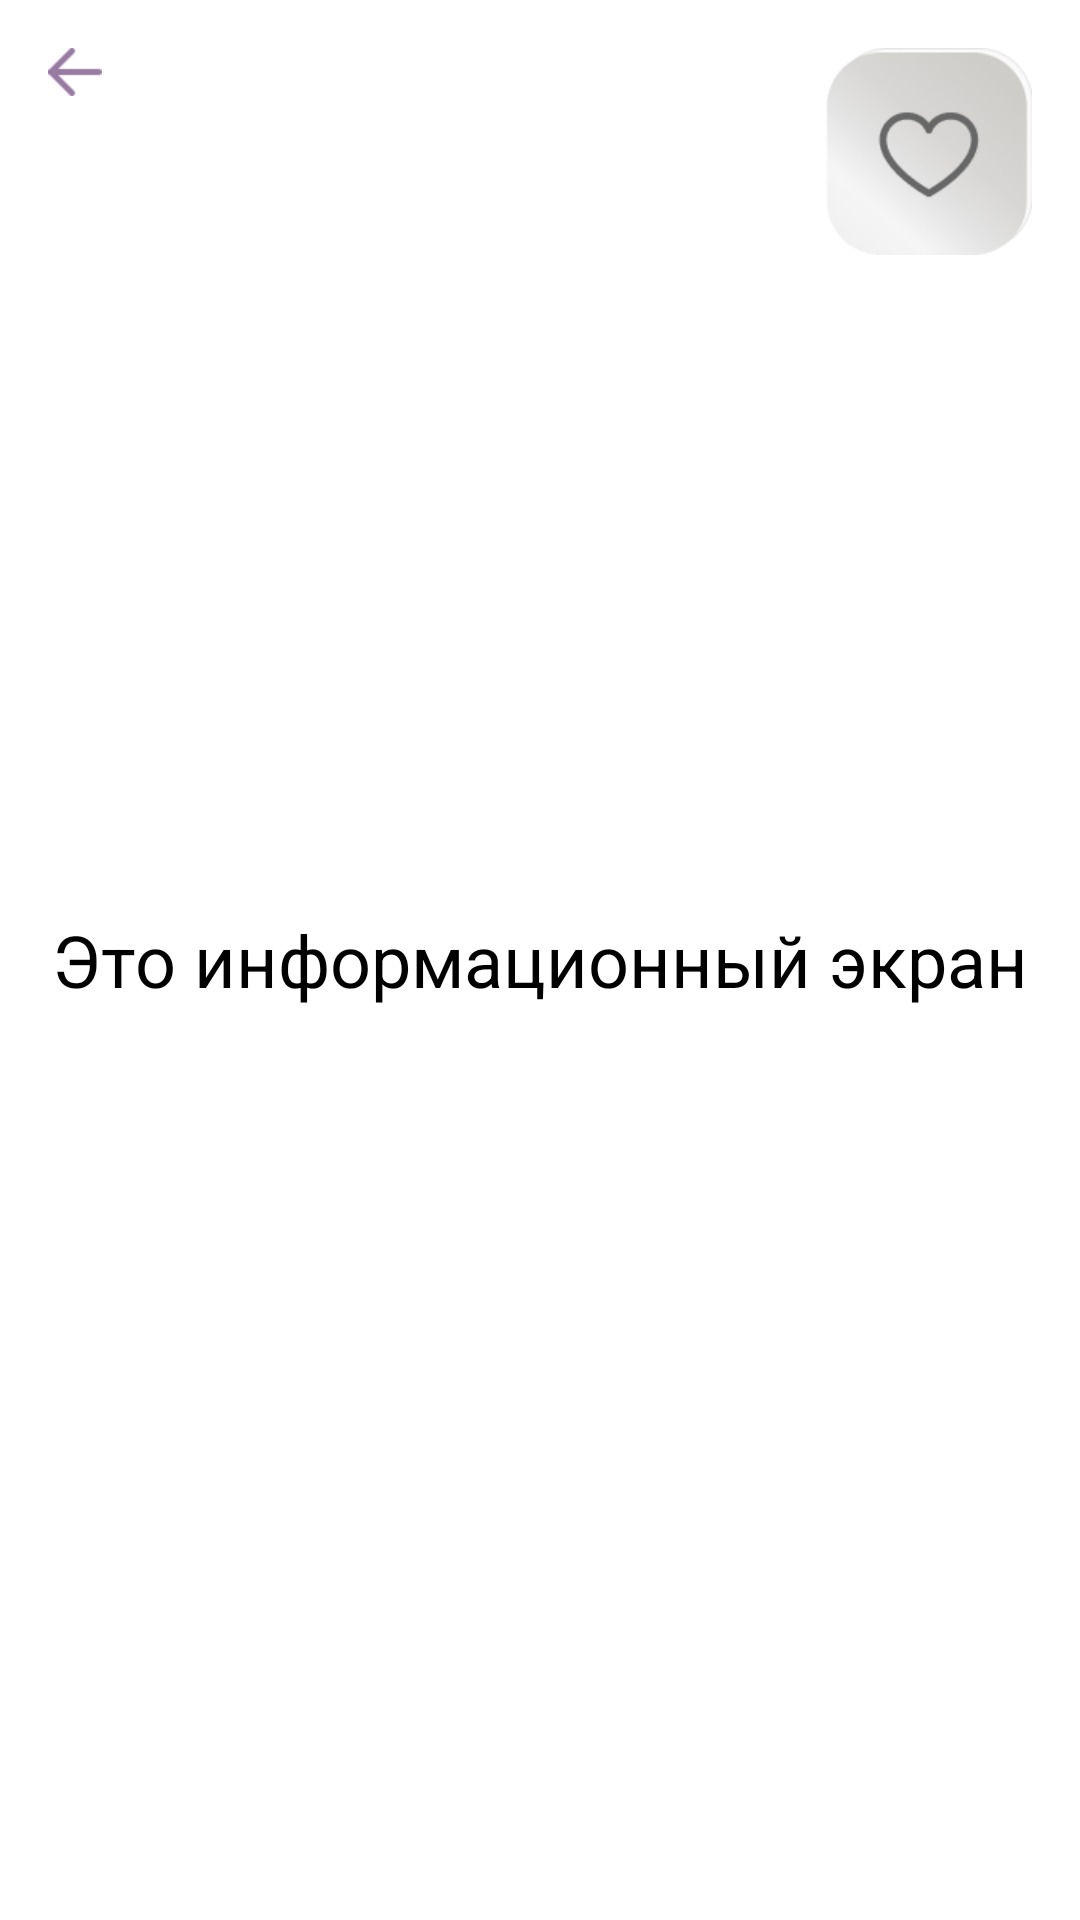

The Android layout XML behind this screen, and the referenced resources:
<!-- AndroidManifest.xml: application theme AppTheme -->
<!-- res/layout/info_screen.xml -->
<?xml version="1.0" encoding="utf-8"?>
<RelativeLayout xmlns:android="http://schemas.android.com/apk/res/android"
    android:layout_width="match_parent"
    android:layout_height="match_parent"
    android:background="@android:color/white">

    
    <ImageButton
        android:id="@+id/backButton"
        android:layout_width="wrap_content"
        android:layout_height="wrap_content"
        android:layout_alignParentStart="true"
        android:layout_alignParentTop="true"
        android:layout_marginStart="16dp"
        android:layout_marginTop="16dp"
        android:background="@android:color/transparent"
        android:src="@drawable/ic_back" /> 

    
    <ImageButton
        android:id="@+id/heartButton"
        android:layout_width="wrap_content"
        android:layout_height="wrap_content"
        android:layout_alignParentEnd="true"
        android:layout_alignParentTop="true"
        android:layout_marginEnd="16dp"
        android:layout_marginTop="16dp"
        android:background="@android:color/transparent"
        android:src="@drawable/ic_like" /> 

    
    <TextView
        android:id="@+id/infoText"
        android:layout_width="wrap_content"
        android:layout_height="wrap_content"
        android:layout_centerInParent="true"
        android:text="Это информационный экран"
        android:textSize="24sp"
        android:textColor="@android:color/black" />

</RelativeLayout>
<!-- resources referenced by this layout -->
<resources>
  <!-- drawable ic_back: png bitmap (drawable-xhdpi, 417 bytes) -->
  <!-- drawable ic_like: png bitmap (drawable-xhdpi, 13367 bytes) -->
  <style name="AppTheme" parent="Theme.AppCompat.Light">
          <item name="colorPrimary">@color/colorBarBG</item>
          <item name="colorPrimaryDark">@color/colorPrimaryDark</item>
          <item name="colorAccent">@color/colorAccent</item>
      </style>
  <color name="colorBarBG">#eeeeee</color>
  <color name="colorPrimaryDark">#303F9F</color>
  <color name="colorAccent">#997aa4</color>
</resources>
